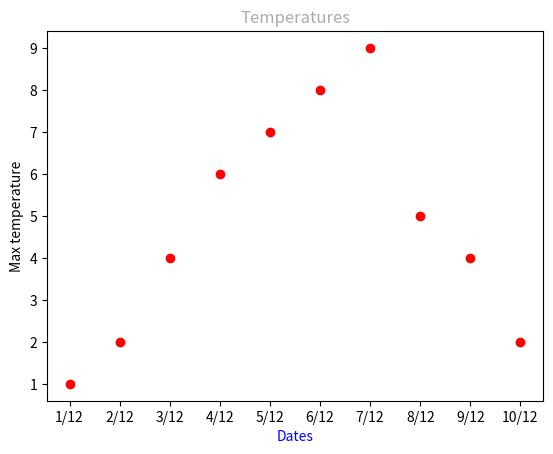

Write the Python code that produced this figure.
# Imporing necessary libraries
import matplotlib.pyplot as plt

# 5
temp = {
    'max-temp': [1, 2, 4, 6, 7, 8, 9, 5, 4, 2],
    'date': ['1/12', '2/12', '3/12', '4/12', '5/12', '6/12', '7/12', '8/12', '9/12', '10/12']
}

plt.scatter(temp['date'], temp['max-temp'], color='#ff0000')
plt.title('Temperatures', color='#acacac')
plt.xlabel('Dates', color='blue')
plt.ylabel('Max temperature')
plt.show()
